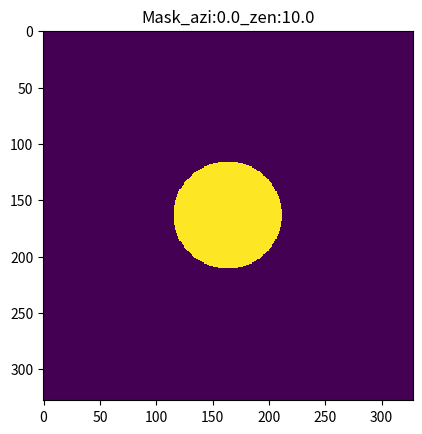
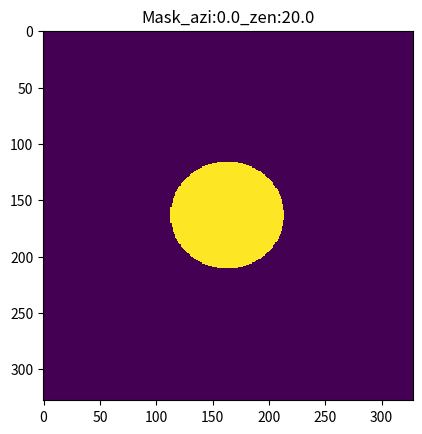
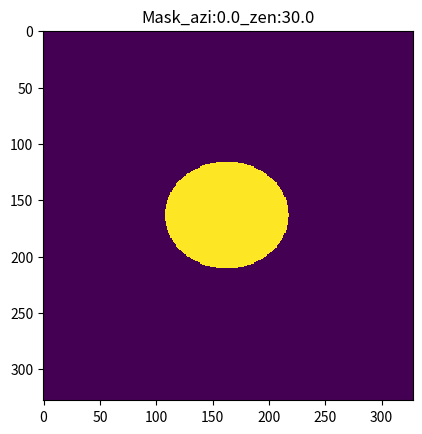
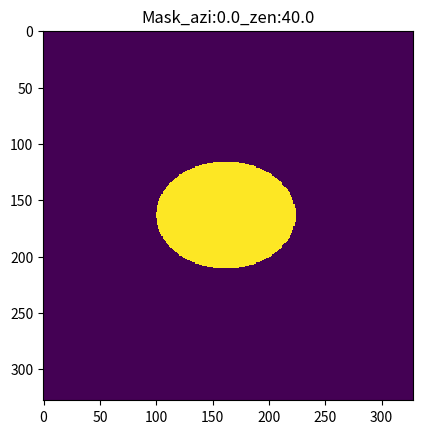
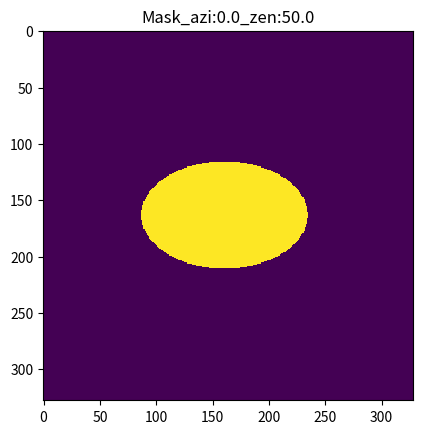
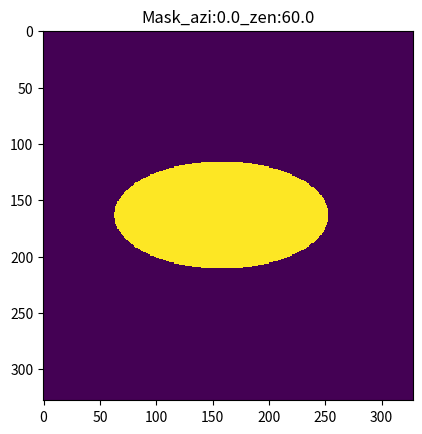
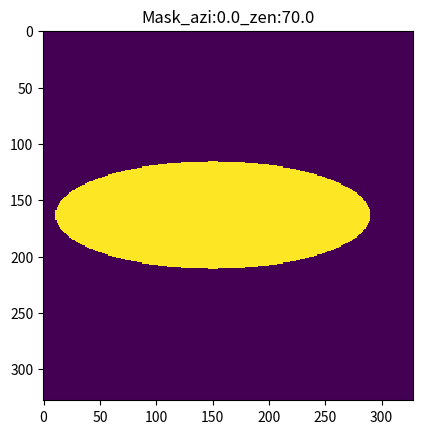
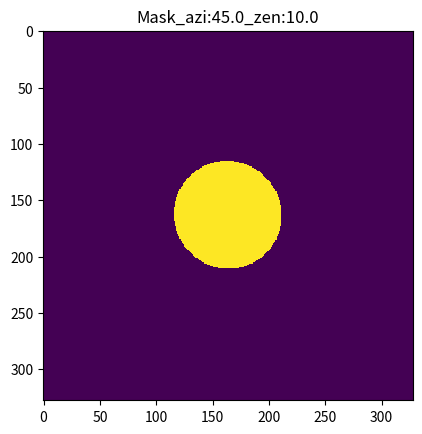
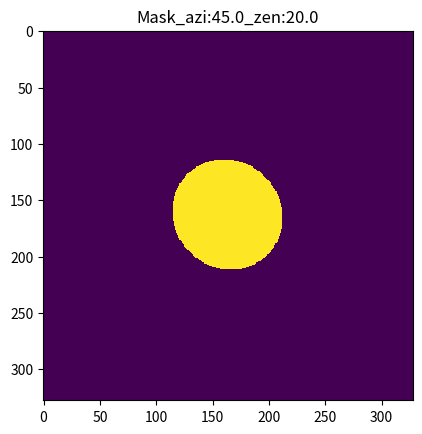
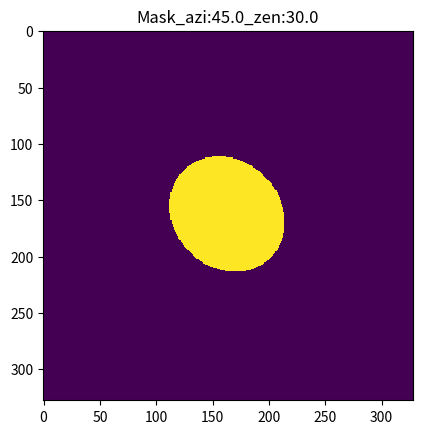
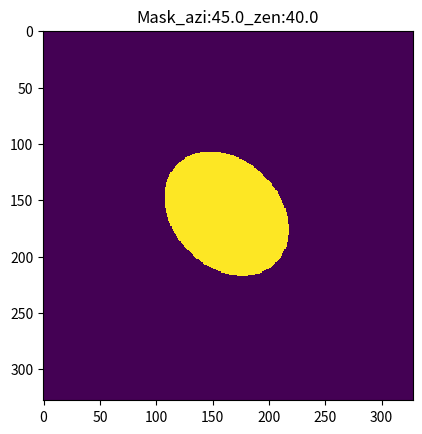
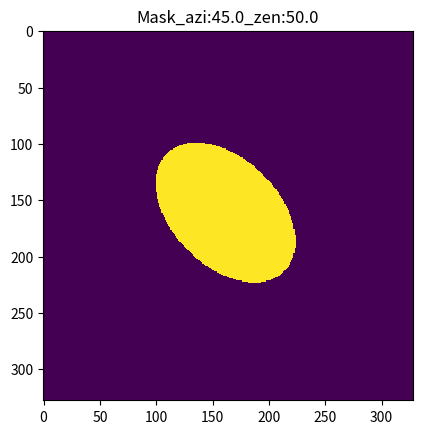
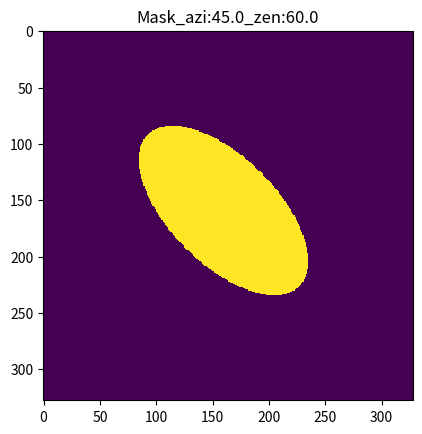
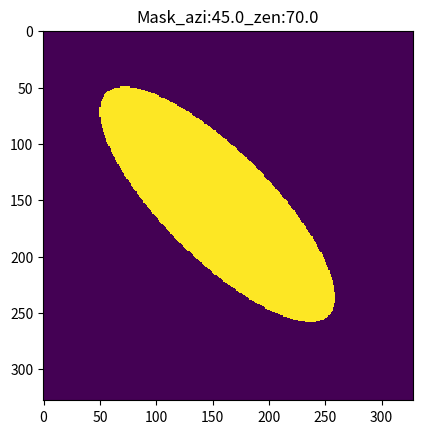
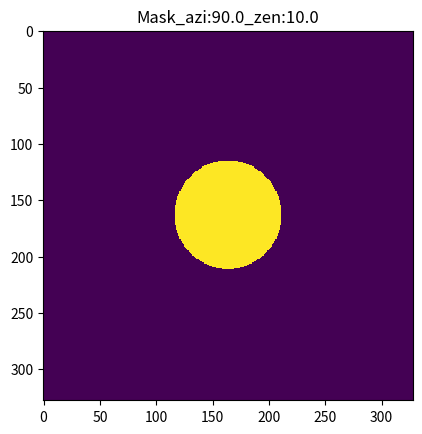
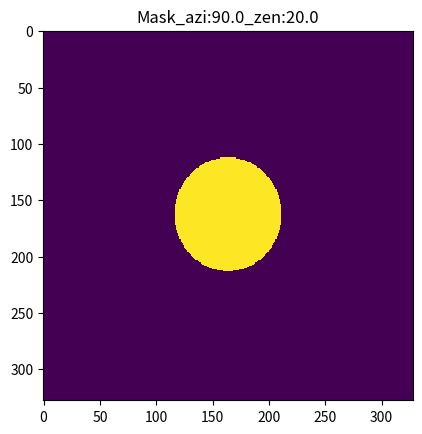

Python code for these plots, in order:
import numpy as np
import matplotlib.pyplot as plt
import os
# 生成Mask的轮廓图



azimeth = np.linspace(0, 315, 8)
print(azimeth)
zenith = np.linspace(10, 70, 7)
distance = 145
for i in range(len(azimeth)):
    for j in range(len(zenith)):
        Sx = distance * np.sin(zenith[j]/ 180 * np.pi) * np.cos(azimeth[i]/ 180 * np.pi)
        Sy = distance * np.sin(zenith[j]/ 180 * np.pi) * np.sin(azimeth[i]/ 180 * np.pi)
        Sz = distance * np.cos(zenith[j]/ 180 * np.pi)

        x = np.linspace(-17.5, 17.5, 328)
        y = np.linspace(-17.5, 17.5, 328)
        xx, yy = np.meshgrid(x, y)
        zz = np.zeros_like(xx)
        Surf_mat = np.concatenate((np.expand_dims(xx, 0), np.expand_dims(yy, 0), np.expand_dims(zz, 0)), axis=0)

        vec1 = np.expand_dims(np.expand_dims(np.array([Sx, Sy, Sz]), 1), 1)
        vec1 = np.tile(vec1, (1, 328, 328))
        vec2 = vec1 - Surf_mat

        dot_product = np.sum(vec1 * vec2, axis=0)
        norm_A = np.linalg.norm(vec1, axis=0)
        norm_B = np.linalg.norm(vec2, axis=0)
        cos_theta = dot_product / (norm_A * norm_B)
        cos_theta[cos_theta < np.cos(2 / 180 * np.pi)] = 0
        cos_theta[cos_theta >= np.cos(2 / 180 * np.pi)] = 1
        # 使用 imshow 绘制矩阵
        fig = plt.figure()
        ax = fig.add_subplot(111)
        ax.imshow(cos_theta, cmap='viridis', interpolation='nearest')

        if not os.path.exists('mask'):
            os.mkdir('mask')
        if not os.path.exists('maskfig'):
            os.mkdir('maskfig')
        np.save(f'mask/mask_azi{int(azimeth[i])}_zen{int(zenith[j])}.npy', cos_theta)
        ax.set_title(
            f'Mask_azi:{azimeth[i]}_zen:{zenith[j]}')
        plt.savefig(f'maskfig/mask_azi{int(azimeth[i])}_zen{int(zenith[j])}.png', bbox_inches='tight')
        plt.close(fig)
        print()
